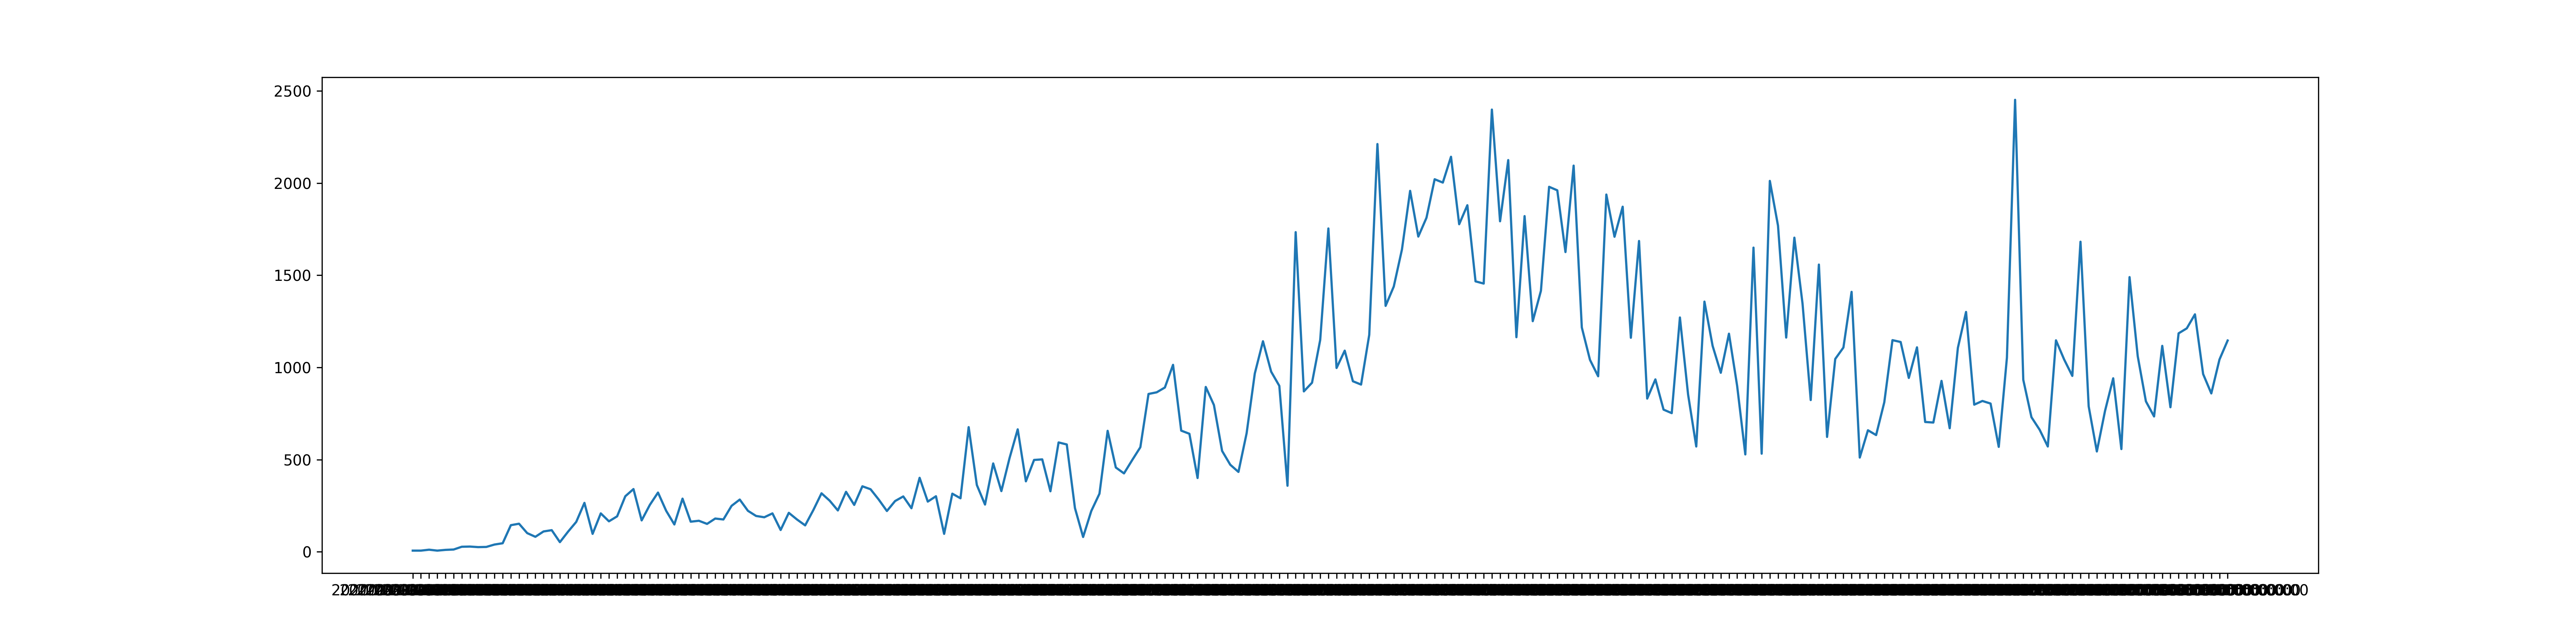

The table this chart was drawn from, first rows:
2020-03-13T00:00:00, 6
2020-03-14T00:00:00, 6
2020-03-15T00:00:00, 11
2020-03-16T00:00:00, 6
2020-03-17T00:00:00, 10
2020-03-18T00:00:00, 12
2020-03-19T00:00:00, 27
2020-03-20T00:00:00, 28
2020-03-21T00:00:00, 25
2020-03-22T00:00:00, 26
2020-03-23T00:00:00, 39
2020-03-24T00:00:00, 46
2020-03-25T00:00:00, 144
2020-03-26T00:00:00, 152
2020-03-27T00:00:00, 101
2020-03-28T00:00:00, 81
2020-03-29T00:00:00, 110
2020-03-30T00:00:00, 117
2020-03-31T00:00:00, 52
2020-04-01T00:00:00, 109
2020-04-02T00:00:00, 162
2020-04-03T00:00:00, 265
2020-04-04T00:00:00, 97
2020-04-05T00:00:00, 208
2020-04-06T00:00:00, 165
2020-04-07T00:00:00, 192
2020-04-08T00:00:00, 301
2020-04-09T00:00:00, 340
2020-04-10T00:00:00, 170
2020-04-11T00:00:00, 254
2020-04-12T00:00:00, 321
2020-04-13T00:00:00, 222
2020-04-14T00:00:00, 148
2020-04-15T00:00:00, 288
2020-04-16T00:00:00, 163
2020-04-17T00:00:00, 168
2020-04-18T00:00:00, 151
2020-04-19T00:00:00, 180
2020-04-20T00:00:00, 175
2020-04-21T00:00:00, 249
2020-04-22T00:00:00, 283
2020-04-23T00:00:00, 222
2020-04-24T00:00:00, 194
2020-04-25T00:00:00, 187
2020-04-26T00:00:00, 208
2020-04-27T00:00:00, 118
2020-04-28T00:00:00, 211
2020-04-29T00:00:00, 175
2020-04-30T00:00:00, 143
2020-05-01T00:00:00, 226
2020-05-02T00:00:00, 317
2020-05-03T00:00:00, 277
2020-05-04T00:00:00, 224
2020-05-05T00:00:00, 325
2020-05-06T00:00:00, 254
2020-05-07T00:00:00, 355
2020-05-08T00:00:00, 339
2020-05-09T00:00:00, 283
2020-05-10T00:00:00, 221
2020-05-11T00:00:00, 275
2020-05-12T00:00:00, 300
... 162 more rows
